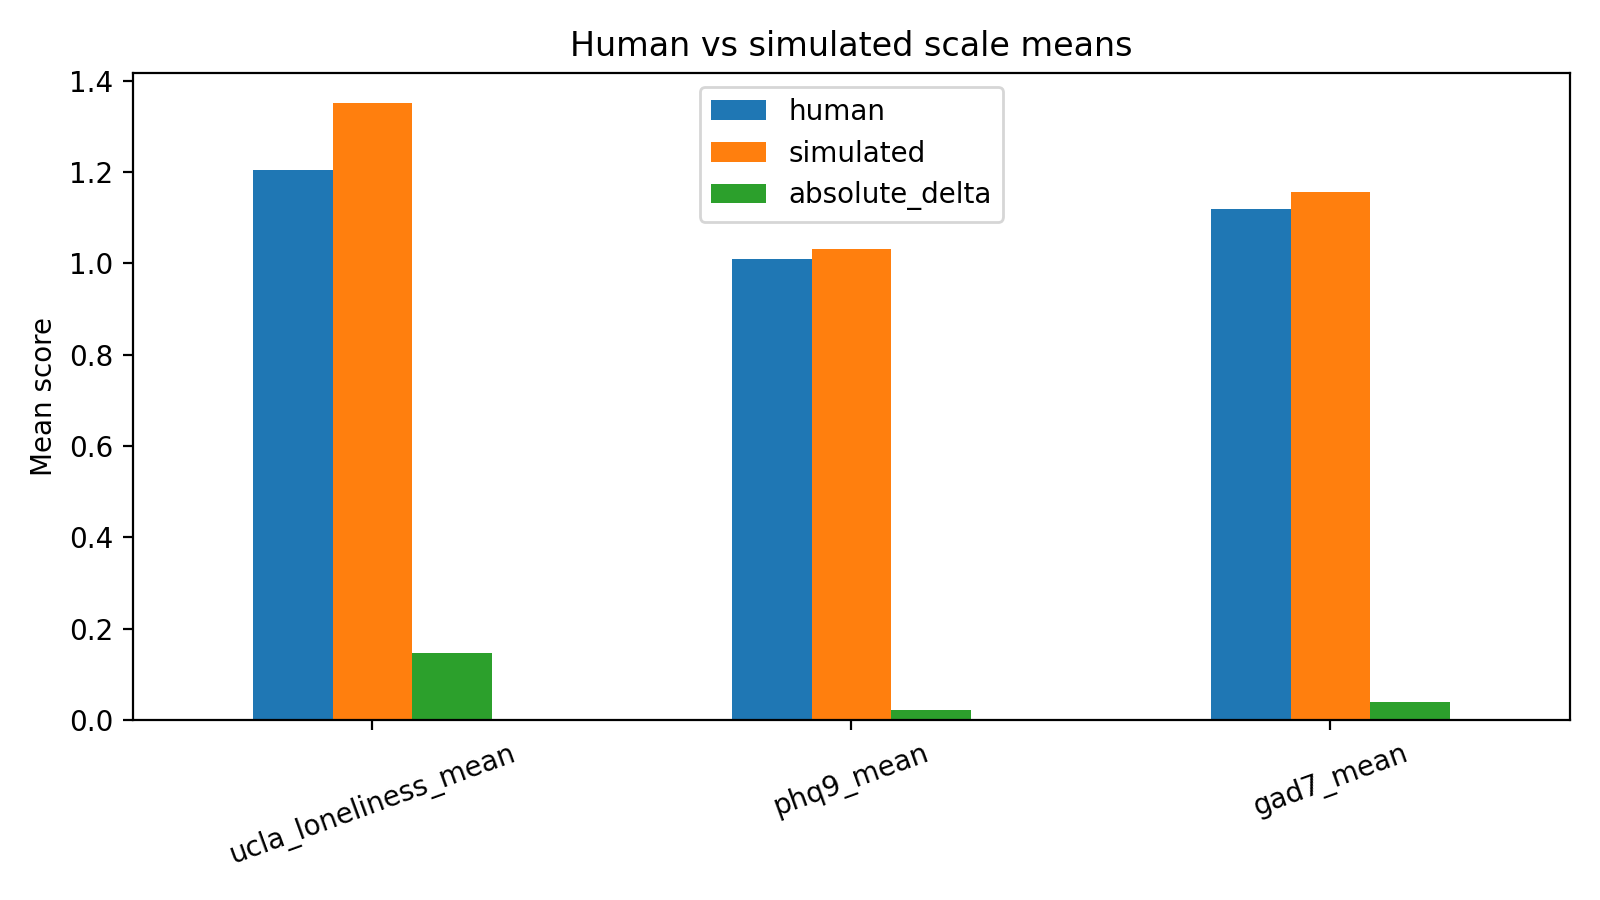

The data file committed next to this chart (first rows):
scale, human, simulated, absolute_delta
ucla_loneliness_mean, 1.205, 1.35, 0.1453
phq9_mean, 1.01, 1.031, 0.02083
gad7_mean, 1.118, 1.157, 0.03929
